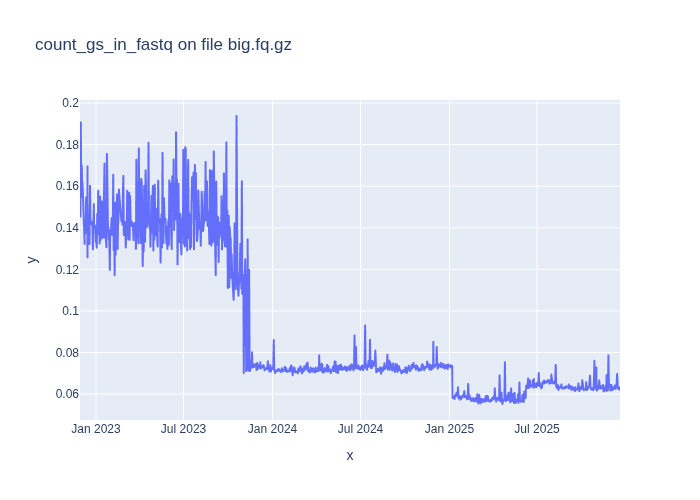

Data behind this chart, as committed beside it:
1669667565, 0.16537677000000883
1669667685, 0.1512
1669667986, 0.1466
1669668105, 0.1625
1669745097, 0.1454
1669745960, 0.1465
1669811102, 0.1906
1669897489, 0.1547
1669983709, 0.1699
1670069963, 0.1599
1670091722, 0.1617
1670156457, 0.1581
1670495886, 0.1323
1670502096, 0.1387
1670588450, 0.1372
1670674781, 0.1379
1670761211, 0.1545
1670847741, 0.139
1670934121, 0.1527
1671009982, 0.1258
1671010191, 0.133
1671010347, 0.1695
1671020545, 0.1517
1671033185, 0.1383
1671106923, 0.1466
1671193177, 0.1359
1671279510, 0.1444
1671365914, 0.1322
1671452467, 0.1601
1671538858, 0.1435
1671625264, 0.142
1671711646, 0.1416
1671797981, 0.1429
1671884305, 0.1406
1671970741, 0.1296
1672057205, 0.1415
1672143606, 0.1514
1672229996, 0.1404
1672316394, 0.1412
1672402754, 0.1405
1672489099, 0.1332
1672575566, 0.1328
1672662025, 0.1304
1672748473, 0.1466
1672834870, 0.1406
1672921289, 0.1578
1673007659, 0.1369
1673093929, 0.1413
1673180359, 0.1325
1673266919, 0.155
1673353352, 0.1341
1673439741, 0.143
1673526239, 0.1527
1673612472, 0.1525
1673698720, 0.1351
1673785144, 0.1354
1673871699, 0.1419
1674044487, 0.1709
1674130928, 0.1352
1674217339, 0.1428
1674303552, 0.1342
... 1,033 more rows
